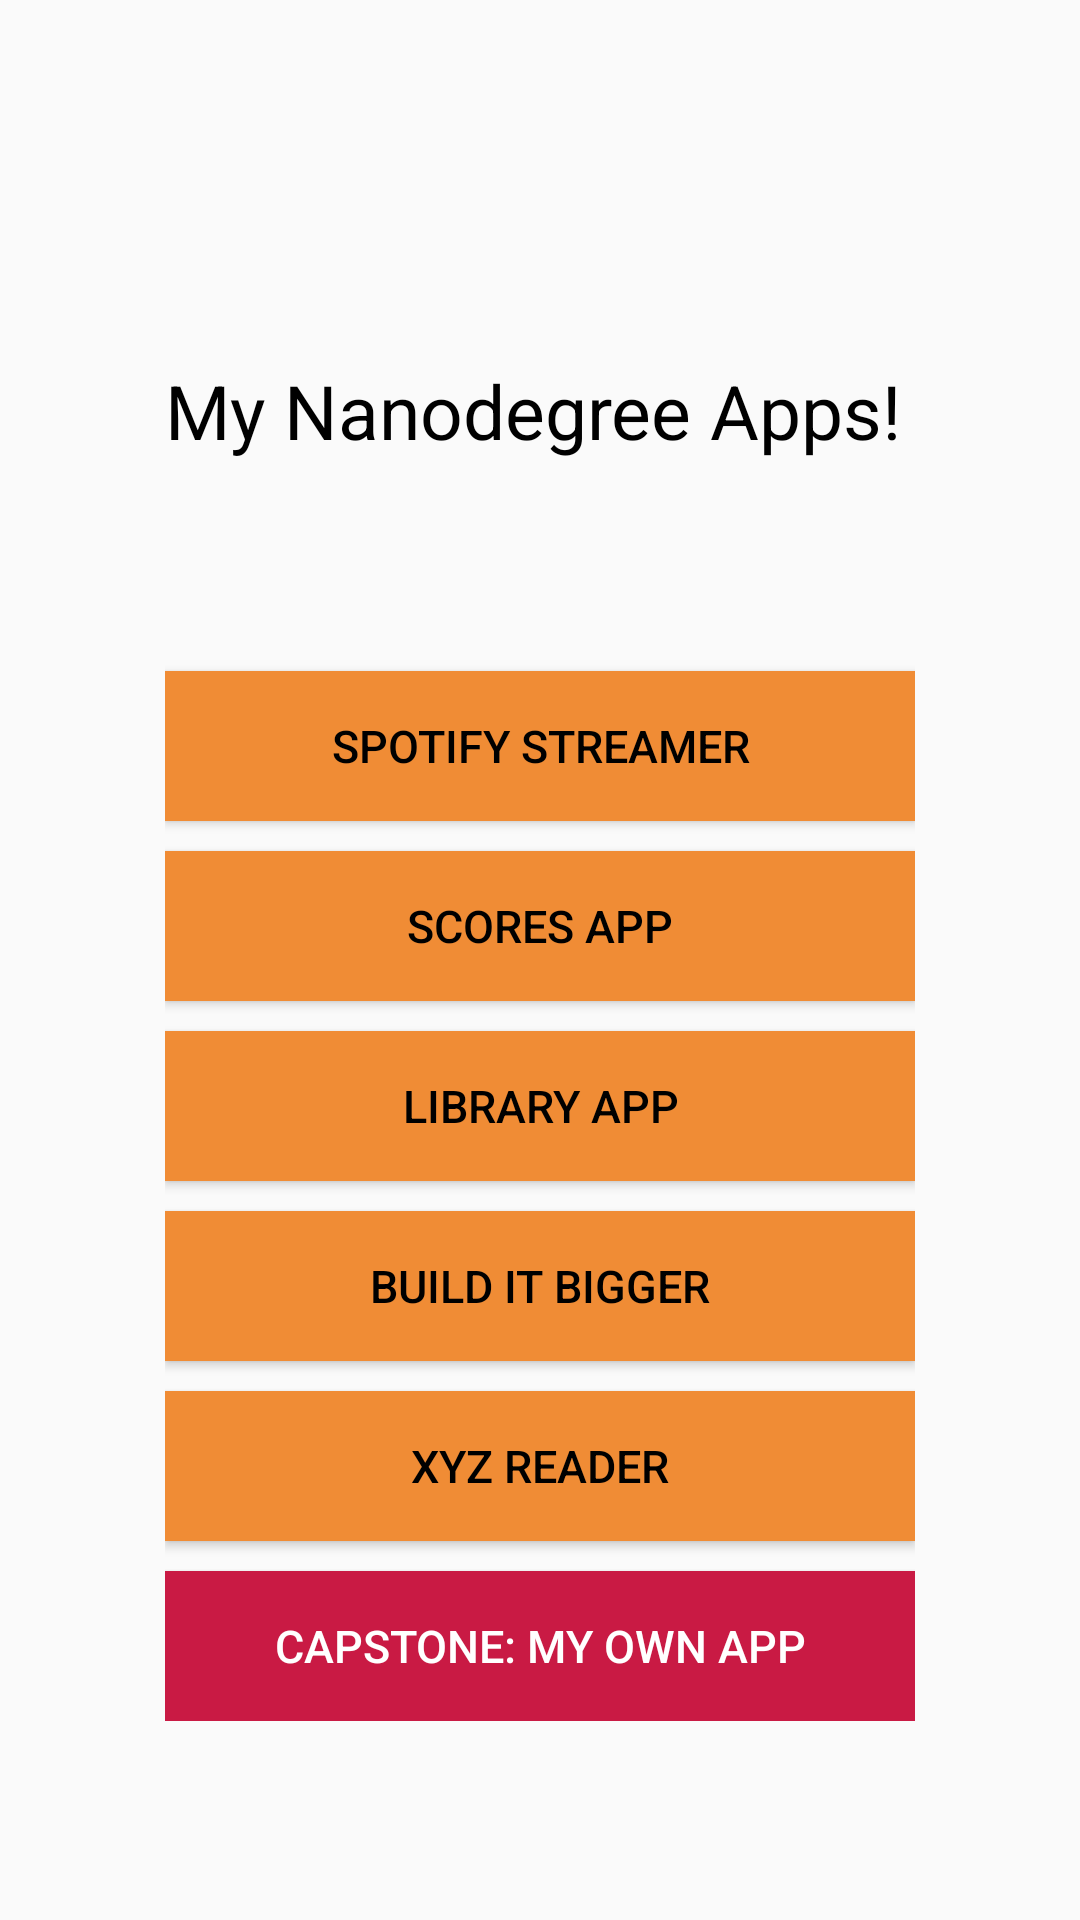

Android layout source for this screen:
<!-- AndroidManifest.xml: application theme AppTheme -->
<!-- res/layout/content_main.xml -->
<?xml version="1.0" encoding="utf-8"?>
<ScrollView xmlns:android="http://schemas.android.com/apk/res/android"
    xmlns:app="http://schemas.android.com/apk/res-auto"
    xmlns:tools="http://schemas.android.com/tools"
    android:layout_width="match_parent"
    android:layout_height="match_parent"
    android:paddingTop="@dimen/activity_vertical_margin"
    android:paddingBottom="@dimen/activity_vertical_margin"
    android:fillViewport="true">

    <RelativeLayout
        android:layout_width="match_parent"
        android:layout_height="match_parent"
        android:paddingBottom="@dimen/activity_vertical_margin"
        android:paddingLeft="@dimen/activity_horizontal_margin"
        android:paddingRight="@dimen/activity_horizontal_margin"
        android:paddingTop="@dimen/activity_vertical_margin"
        app:layout_behavior="@string/appbar_scrolling_view_behavior"
        tools:context="ielite.app.myappportfolio.MainActivity"
        tools:showIn="@layout/activity_main">

        <LinearLayout
            android:id="@+id/llButtonContainer"
            android:layout_width="wrap_content"
            android:layout_height="wrap_content"
            android:layout_centerInParent="true"
            android:orientation="vertical">

            <TextView
                android:id="@+id/txtTitle"
                android:layout_width="wrap_content"
                android:layout_height="wrap_content"
                android:layout_centerHorizontal="true"
                android:text="@string/title"
                android:textColor="@color/textblack"
                android:textSize="@dimen/titlesize"
                android:paddingBottom="@dimen/activity_vertical_margin"/>

            <Button
                android:id="@+id/btnSpotifyStreamer"
                style="@style/OrangeButton"
                android:text="@string/spotifystreamer"/>

            <Button
                android:id="@+id/btnScoresApp"
                style="@style/OrangeButton"
                android:text="@string/scoresapp" />

            <Button
                android:id="@+id/btnLibraryApp"
                style="@style/OrangeButton"
                android:text="@string/libraryapp"/>

            <Button
                android:id="@+id/btnBuildItBigger"
                style="@style/OrangeButton"
                android:text="@string/builditbigger"/>

            <Button
                android:id="@+id/btnXyzReader"
                style="@style/OrangeButton"
                android:text="@string/xyzreader"/>

            <Button
                android:id="@+id/btnCapstone"
                android:layout_width="@dimen/buttonwidth"
                android:layout_height="@dimen/buttonheight"
                android:layout_marginTop="@dimen/marginmiddlebutton"
                android:background="@color/redbackroundbutton"
                android:onClick="displayMessage"
                android:text="@string/capstone"
                android:textColor="@color/textwhite"
                android:textSize="@dimen/textbuttonsize" />


        </LinearLayout>

    </RelativeLayout>

</ScrollView>
<!-- res/layout/activity_main.xml (included above) -->
<?xml version="1.0" encoding="utf-8"?>
<android.support.design.widget.CoordinatorLayout xmlns:android="http://schemas.android.com/apk/res/android"
    xmlns:app="http://schemas.android.com/apk/res-auto"
    xmlns:tools="http://schemas.android.com/tools"
    android:layout_width="match_parent"
    android:layout_height="match_parent"
    android:fitsSystemWindows="true"
    tools:context="ielite.app.myappportfolio.MainActivity">

    <android.support.design.widget.AppBarLayout
        android:layout_width="match_parent"
        android:layout_height="wrap_content"
        android:theme="@style/AppTheme.AppBarOverlay">

        <android.support.v7.widget.Toolbar
            android:id="@+id/toolbar"
            android:layout_width="match_parent"
            android:layout_height="?attr/actionBarSize"
            android:background="?attr/colorPrimary"
            app:popupTheme="@style/AppTheme.PopupOverlay" />

    </android.support.design.widget.AppBarLayout>

    <include layout="@layout/content_main" />



</android.support.design.widget.CoordinatorLayout>
<!-- resources referenced by this layout -->
<resources>
  <color name="redbackroundbutton">#c91a44</color>
  <color name="textblack">#000</color>
  <color name="textwhite">#fff</color>
  <dimen name="activity_horizontal_margin">16dp</dimen>
  <dimen name="activity_vertical_margin">60dp</dimen>
  <dimen name="buttonheight">50dp</dimen>
  <dimen name="buttonwidth">250dp</dimen>
  <dimen name="marginmiddlebutton">10dp</dimen>
  <dimen name="textbuttonsize">15dp</dimen>
  <dimen name="titlesize">25dp</dimen>
  <string name="builditbigger">BUILD IT BIGGER</string>
  <string name="capstone">CAPSTONE: MY OWN APP</string>
  <string name="libraryapp">LIBRARY APP</string>
  <string name="scoresapp">SCORES APP</string>
  <string name="spotifystreamer">SPOTIFY STREAMER</string>
  <string name="title">My Nanodegree Apps!</string>
  <string name="xyzreader">XYZ READER</string>
  <style name="AppTheme.AppBarOverlay" parent="ThemeOverlay.AppCompat.Dark.ActionBar" />
  <style name="AppTheme.PopupOverlay" parent="ThemeOverlay.AppCompat.Light" />
  <style name="OrangeButton">
          <item name="android:layout_width">@dimen/buttonwidth</item>
          <item name="android:layout_height">@dimen/buttonheight</item>
          <item name="android:layout_marginTop">@dimen/marginmiddlebutton</item>
          <item name="android:background">@color/orangebackroundbutton</item>
          <item name="android:onClick">"displayMessage"</item>
          <item name="android:textColor">@color/textblack</item>
          <item name="android:textSize">@dimen/textbuttonsize</item>
      </style>
  <style name="AppTheme" parent="Theme.AppCompat.Light.DarkActionBar">
          
          <item name="colorPrimary">@color/colorPrimary</item>
          <item name="colorPrimaryDark">@color/colorPrimaryDark</item>
          <item name="colorAccent">@color/colorAccent</item>
      </style>
  <color name="orangebackroundbutton">#F08C35</color>
  <color name="colorPrimary">#3F51B5</color>
  <color name="colorPrimaryDark">#303F9F</color>
  <color name="colorAccent">#FF4081</color>
</resources>
